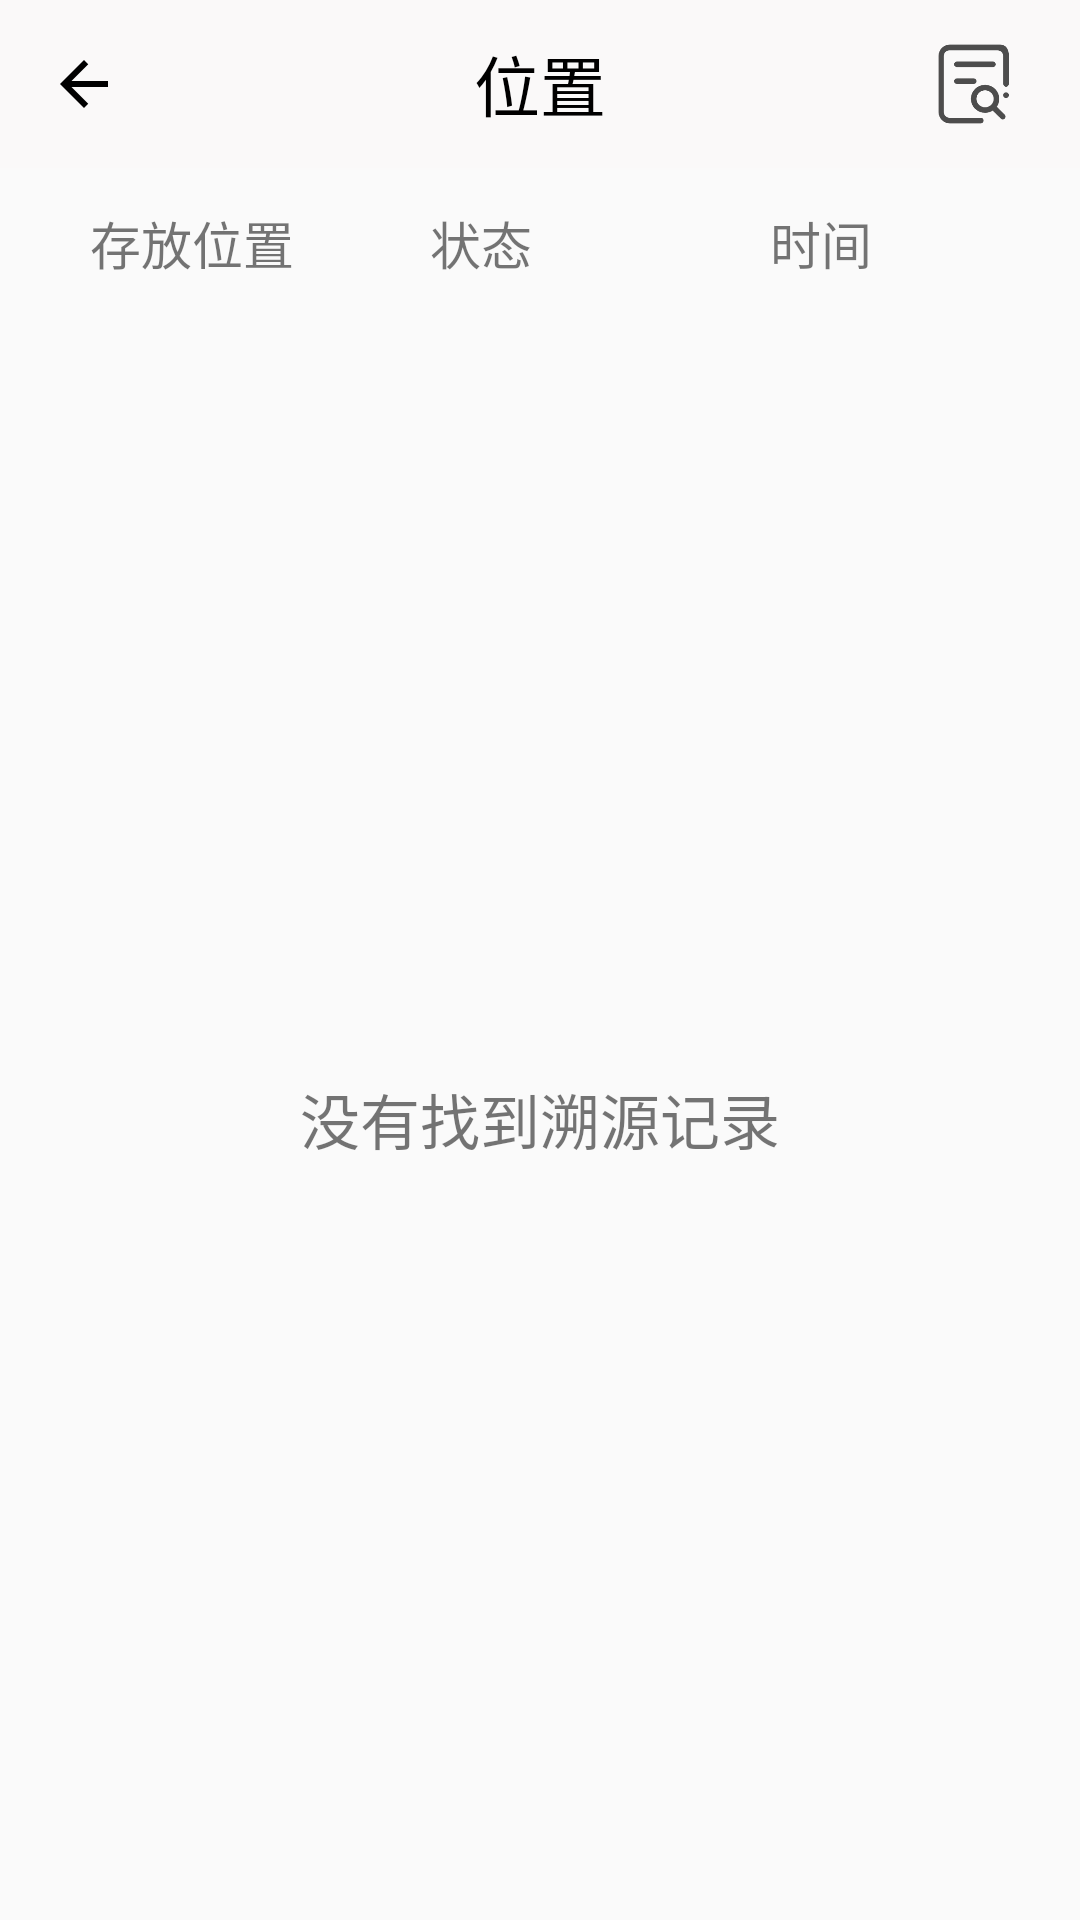

Android layout source for this screen:
<!-- AndroidManifest.xml: application theme AppTheme -->
<!-- res/layout/activity_record.xml -->
<?xml version="1.0" encoding="utf-8"?>
<LinearLayout xmlns:android="http://schemas.android.com/apk/res/android"
    xmlns:app="http://schemas.android.com/apk/res-auto"
    xmlns:tools="http://schemas.android.com/tools"
    android:layout_width="match_parent"
    android:layout_height="match_parent"
    android:orientation="vertical"
    tools:context=".activity.RecordActivity">

    <androidx.appcompat.widget.Toolbar
        android:id="@+id/my_toolbar"
        android:layout_width="match_parent"
        android:layout_height="?attr/actionBarSize"
        android:background="@color/white"
        app:navigationIcon="@drawable/ic_baseline_arrow_back_24"
        >
        <TextView
            android:id="@+id/title"
            android:layout_width="wrap_content"
            android:layout_height="wrap_content"
            android:layout_gravity="center"
            android:text="位置"
            android:textColor="@color/black"
            android:textSize="22sp" />

        <ImageView
            android:id="@+id/iv_details"
            android:layout_width="30dp"
            android:layout_height="30dp"
            android:src="@drawable/details"
            android:layout_marginRight="20dp"
            android:layout_gravity="right"
            />


    </androidx.appcompat.widget.Toolbar>

    <LinearLayout xmlns:android="http://schemas.android.com/apk/res/android"
        android:gravity="center"
        android:orientation="horizontal"
        android:layout_width="match_parent"
        android:paddingRight="20dp"
        android:paddingLeft="30dp"
        android:layout_height="50dp">

        <TextView
            android:layout_width="0dp"
            android:layout_weight="1"
            android:layout_height="wrap_content"
            android:text="存放位置"

            android:textSize="17sp"
            />

        <TextView
            android:layout_width="0dp"
            android:layout_weight="1"
            android:layout_height="wrap_content"
            android:text="状态"
            android:layout_marginLeft="30dp"
            android:textSize="17sp"
            />


        <TextView
            android:layout_width="0dp"
            android:layout_weight="1"
            android:layout_height="wrap_content"
            android:text="时间"
            android:layout_marginLeft="30dp"
            android:textSize="17sp"
            />

    </LinearLayout>
    <TextView
        android:id="@+id/tv_record"
        android:layout_width="match_parent"
        android:layout_height="match_parent"
        android:text="没有找到溯源记录"
        android:textSize="20sp"
        android:gravity="center"/>
    <androidx.recyclerview.widget.RecyclerView
        android:id="@+id/recyclerview"
        android:layout_width="match_parent"
        android:layout_height="match_parent"/>

</LinearLayout>
<!-- resources referenced by this layout -->
<resources>
  <color name="black">#000000</color>
  <color name="white">#FAF9F9</color>
  <!-- drawable details: png bitmap (drawable, 6036 bytes) -->
  <!-- drawable ic_baseline_arrow_back_24 (drawable) -->
  <vector android:height="24dp" android:tint="#000000"
      android:viewportHeight="24" android:viewportWidth="24"
      android:width="24dp" xmlns:android="http://schemas.android.com/apk/res/android">
      <path android:fillColor="@android:color/black" android:pathData="M20,11H7.83l5.59,-5.59L12,4l-8,8 8,8 1.41,-1.41L7.83,13H20v-2z"/>
  </vector>
  <style name="AppTheme" parent="Theme.AppCompat.Light.NoActionBar">
          
          
          <item name="colorPrimary">@color/colorPrimary</item>
          
          <item name="colorPrimaryDark">@color/colorPrimaryDark</item>
          
          <item name="colorAccent">@color/colorAccent</item>
          
          <item name="android:fitsSystemWindows">true</item>
      </style>
  <color name="colorPrimary">#3F51B5</color>
  <color name="colorPrimaryDark">#303F9F</color>
  <color name="colorAccent">#FF4081</color>
</resources>
